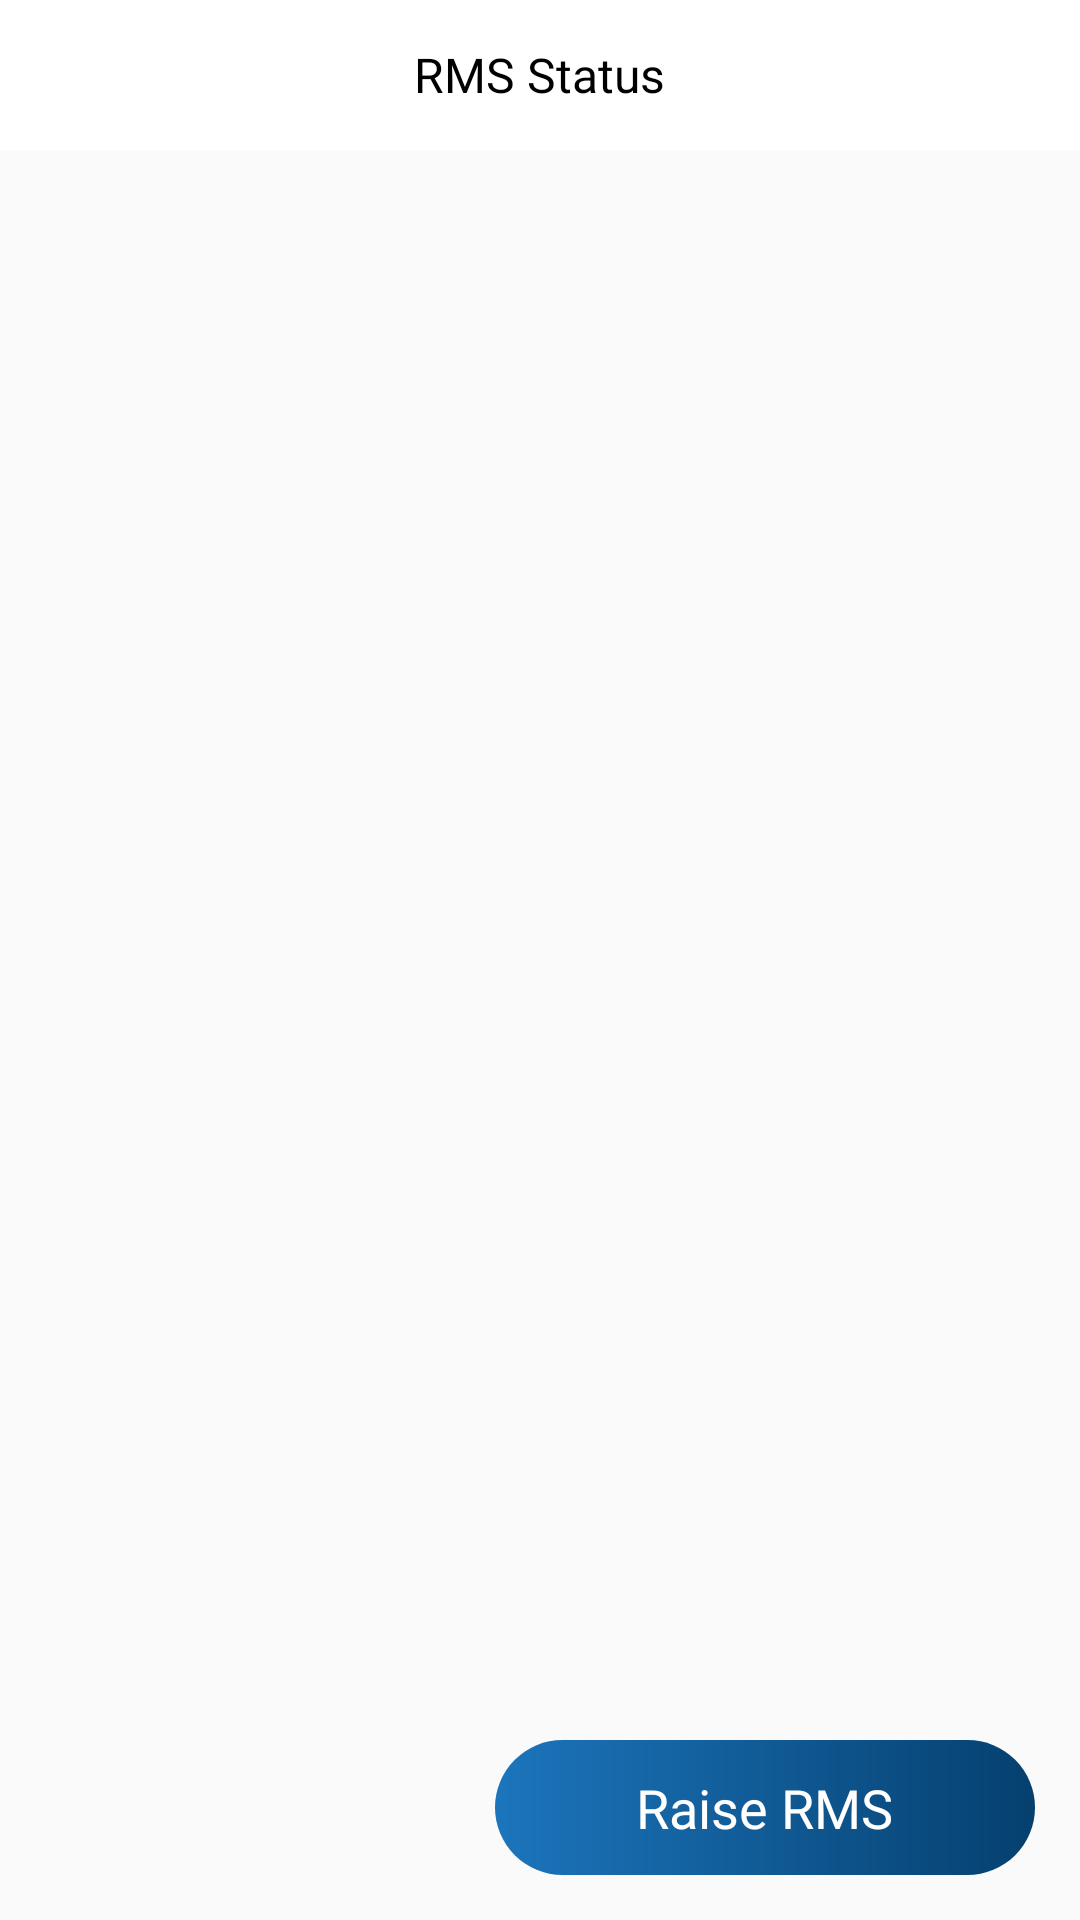

The Android layout XML behind this screen, and the referenced resources:
<!-- AndroidManifest.xml: application theme Theme.CollegeApplication -->
<!-- res/layout/fragment_rms.xml -->
<?xml version="1.0" encoding="utf-8"?>
<FrameLayout xmlns:android="http://schemas.android.com/apk/res/android"
    xmlns:tools="http://schemas.android.com/tools"
    android:layout_width="match_parent"
    android:layout_height="match_parent"
    tools:context=".RMS.Rms"
    android:background="#FAFAFA"
    android:orientation="vertical">

    <FrameLayout
        android:layout_width="match_parent"
        android:layout_height="50dp"
        android:background="@color/white">
        <TextView
            android:layout_width="wrap_content"
            android:layout_height="wrap_content"
            android:text="RMS Status"
            android:textColor="@color/black"
            android:textSize="16sp"
            android:fontFamily="@font/poppins"
            android:layout_gravity="center"/>

    </FrameLayout>
    <androidx.recyclerview.widget.RecyclerView
        android:layout_width="match_parent"
        android:layout_height="wrap_content"
        android:id="@+id/rmsRecycler"
        android:layout_marginTop="50dp"
        android:layout_marginStart="5dp"
        android:layout_marginEnd="5dp"
        android:layout_marginBottom="5dp"/>
    <LinearLayout
        android:layout_width="180dp"
        android:layout_height="45dp"
        android:background="@drawable/rms_back"
        android:layout_gravity="bottom|end"
        android:layout_margin="15dp"
        android:gravity="center">
        <TextView
            android:id="@+id/raiseRms"
            android:layout_width="wrap_content"
            android:layout_height="wrap_content"
            android:text="Raise RMS"
            android:textColor="@color/white"
            android:textSize="18sp"
            android:fontFamily="@font/poppins"
            android:drawableStart="@drawable/ic_baseline_edit_24"/>
    </LinearLayout>

</FrameLayout>
<!-- resources referenced by this layout -->
<resources>
  <color name="black">#FF000000</color>
  <color name="white">#FFFFFFFF</color>
  <!-- drawable rms_back (drawable) -->
  <?xml version="1.0" encoding="utf-8"?>
  <shape xmlns:android="http://schemas.android.com/apk/res/android"
      android:shape="rectangle">
      <corners android:radius="22.5dp"/>
      <gradient android:endColor="@color/colorOne" android:startColor="@color/colorTwo"/>
  
  </shape>
  <style name="Theme.CollegeApplication" parent="Theme.MaterialComponents.DayNight.NoActionBar">
          
          <item name="colorPrimary">@color/purple_500</item>
          <item name="colorPrimaryVariant">@color/purple_700</item>
          <item name="colorOnPrimary">@color/white</item>
          
          <item name="colorSecondary">@color/teal_200</item>
          <item name="colorSecondaryVariant">@color/teal_700</item>
          <item name="colorOnSecondary">@color/black</item>
          
          <item name="android:statusBarColor" tools:targetApi="l">?attr/colorPrimaryVariant</item>
          <item name="android:windowAnimationStyle">@style/confirmDialog</item>
          
      </style>
  <color name="colorOne">#05406f</color>
  <color name="colorTwo">#1c75bc</color>
  <color name="purple_500">#FF6200EE</color>
  <color name="purple_700">#FF3700B3</color>
  <color name="teal_200">#FF03DAC5</color>
  <color name="teal_700">#FF018786</color>
  <style name="confirmDialog">
          <item name="android:windowEnterAnimation">@android:anim/slide_in_left</item>
          <item name="android:windowExitAnimation">@android:anim/slide_out_right</item>
      </style>
</resources>
